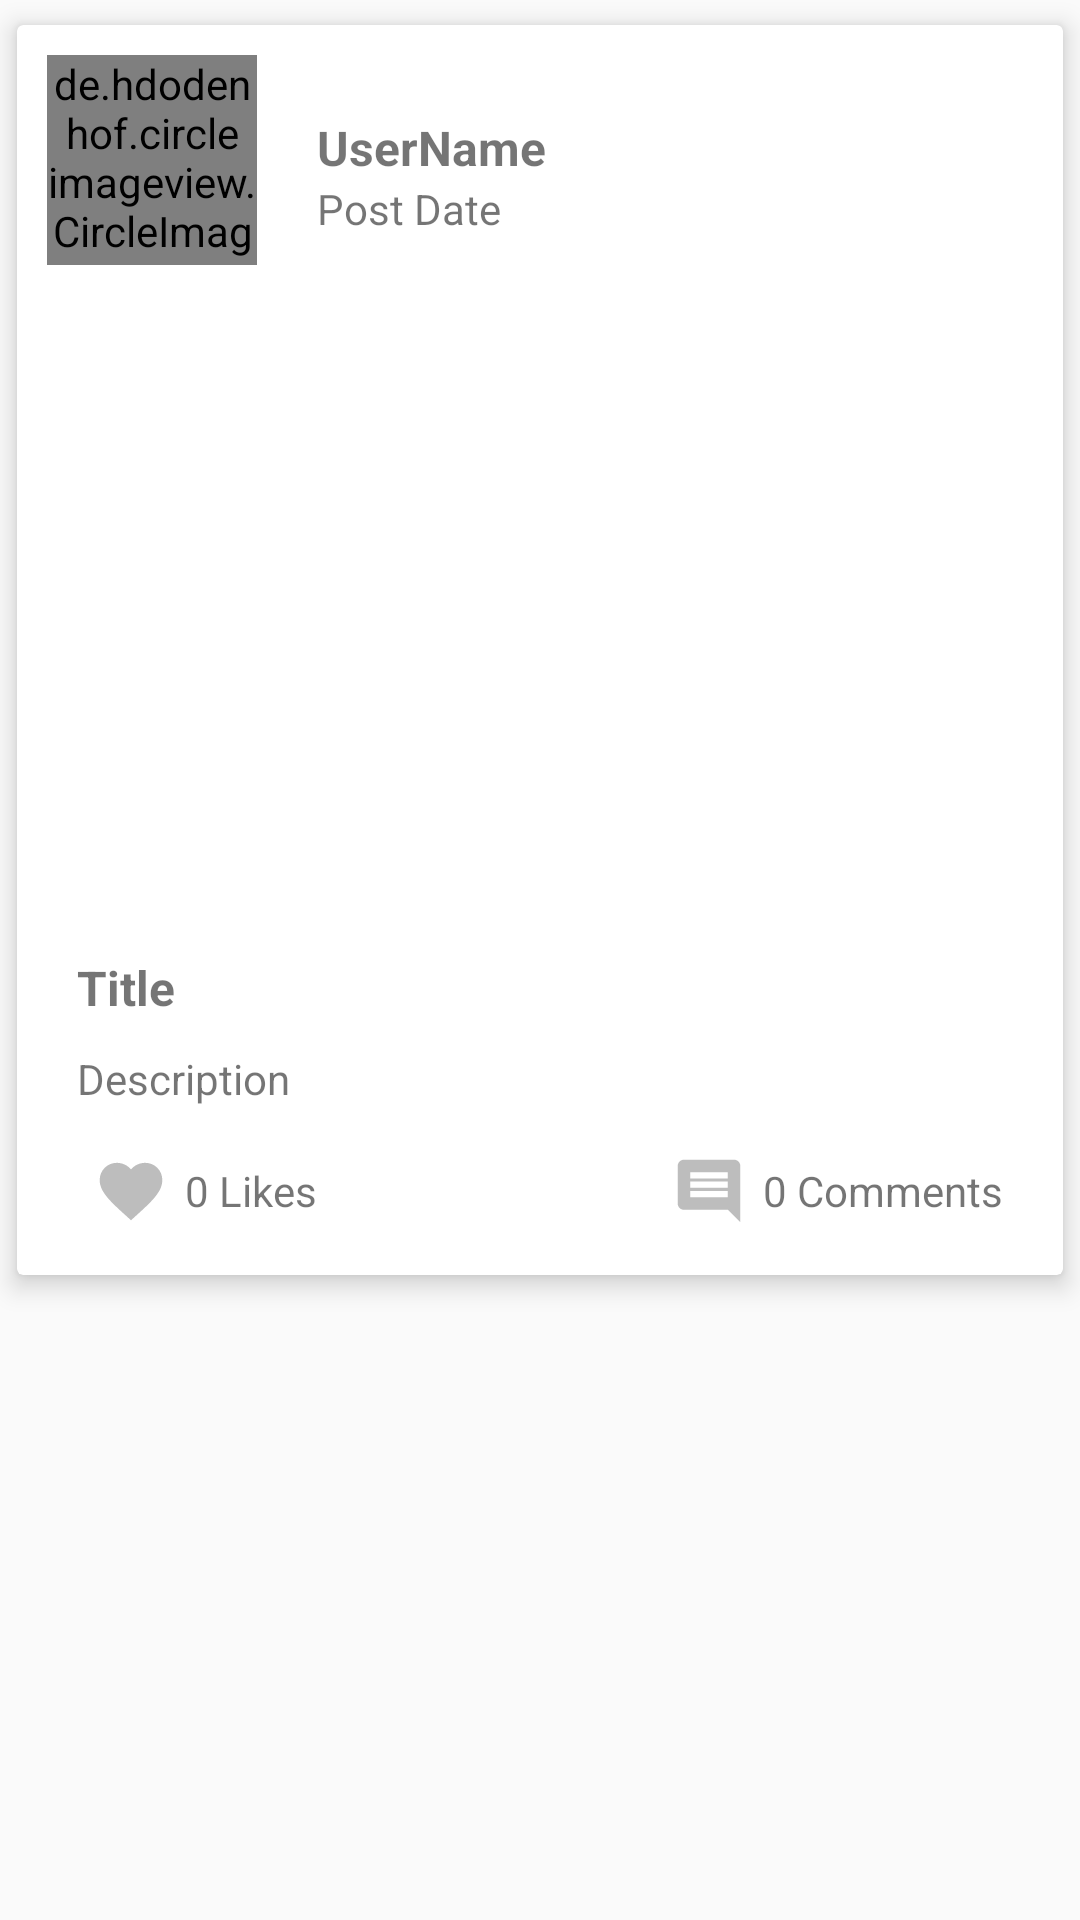

Here is an Android app screen rendered from its layout file. Give the layout XML and the strings, colors and styles it references.
<!-- AndroidManifest.xml: application theme AppTheme -->
<!-- res/layout/blog_layout.xml -->
<?xml version="1.0" encoding="utf-8"?>
<LinearLayout xmlns:android="http://schemas.android.com/apk/res/android"
    xmlns:app="http://schemas.android.com/apk/res-auto"
    xmlns:tools="http://schemas.android.com/tools"
    android:layout_width="match_parent"
    android:layout_height="wrap_content"
    android:layout_marginEnd="10dp"
    android:orientation="vertical">

    <androidx.cardview.widget.CardView
        android:layout_width="match_parent"
        android:layout_height="wrap_content"
        app:cardElevation="5dp"
        app:cardUseCompatPadding="true">

        <LinearLayout
            android:layout_width="match_parent"
            android:layout_height="match_parent"
            android:orientation="vertical">



            <LinearLayout
                android:layout_width="match_parent"
                android:layout_height="wrap_content"
                android:layout_marginStart="10dp"
                android:layout_marginTop="10dp"
                android:layout_marginEnd="10dp"
                android:orientation="horizontal">

                <de.hdodenhof.circleimageview.CircleImageView
                    android:id="@+id/ivThumb"
                    android:layout_width="70dp"
                    android:layout_height="70dp"
                    app:srcCompat="@drawable/dp3" />

                <LinearLayout
                    android:layout_width="wrap_content"
                    android:layout_height="match_parent"
                    android:layout_weight="1"
                    android:orientation="vertical">

                    <TextView
                        android:id="@+id/tvName"
                        android:layout_width="wrap_content"
                        android:layout_height="wrap_content"
                        android:layout_marginLeft="20dp"
                        android:layout_marginTop="20dp"
                        android:text="UserName"
                        android:textSize="16sp"
                        android:textStyle="bold" />

                    <TextView
                        android:id="@+id/tvDate"
                        android:layout_width="wrap_content"
                        android:layout_height="wrap_content"
                        android:layout_marginLeft="20dp"
                        android:text="Post Date" />
                </LinearLayout>

                <ImageView
                    android:id="@+id/ivDel"
                    android:layout_width="36dp"
                    android:layout_height="36dp"
                    android:layout_gravity="center"
                    android:visibility="invisible"
                    app:srcCompat="@drawable/delete_foreground" />

            </LinearLayout>

            <ImageView
                android:id="@+id/ivPost"
                android:layout_width="match_parent"
                android:layout_height="200dp"
                android:layout_marginStart="10dp"
                android:layout_marginTop="15dp"
                android:layout_marginEnd="10dp"
                app:srcCompat="@drawable/ic_launcher_background" />

            <LinearLayout
                android:layout_width="match_parent"
                android:layout_height="wrap_content"
                android:layout_marginStart="20dp"
                android:layout_marginTop="15dp"
                android:layout_marginEnd="20dp"
                android:layout_marginBottom="10dp"
                android:orientation="vertical">

                <TextView
                    android:id="@+id/tvTitle"
                    android:layout_width="match_parent"
                    android:layout_height="wrap_content"
                    android:text="Title"
                    android:textSize="16sp"
                    android:textStyle="bold" />

                <TextView
                    android:id="@+id/tvDesc"
                    android:layout_width="match_parent"
                    android:layout_height="wrap_content"
                    android:layout_marginTop="10dp"
                    android:text="Description" />

                <LinearLayout
                    android:layout_width="match_parent"
                    android:layout_height="match_parent"
                    android:orientation="horizontal">

                    <LinearLayout
                        android:layout_width="wrap_content"
                        android:layout_height="wrap_content"
                        android:layout_marginTop="10dp"
                        android:layout_weight="1"
                        android:orientation="horizontal">

                        <ImageView
                            android:id="@+id/ivLike"
                            android:layout_width="36dp"
                            android:layout_height="36dp"
                            app:srcCompat="@drawable/like_not_foreground" />

                        <TextView
                            android:id="@+id/tvLike"
                            android:layout_width="wrap_content"
                            android:layout_height="wrap_content"
                            android:layout_gravity="center"
                            android:text="0 Likes" />


                    </LinearLayout>

                    <LinearLayout
                        android:layout_width="wrap_content"
                        android:layout_height="wrap_content"
                        android:layout_marginTop="10dp"
                        android:orientation="horizontal">

                        <ImageView
                            android:id="@+id/ivComment"
                            android:layout_width="36dp"
                            android:layout_height="36dp"
                            app:srcCompat="@drawable/comment_foreground" />

                        <TextView
                            android:id="@+id/tvComment"
                            android:layout_width="wrap_content"
                            android:layout_height="wrap_content"
                            android:layout_gravity="center"
                            android:text="0 Comments" />
                    </LinearLayout>
                </LinearLayout>

            </LinearLayout>
        </LinearLayout>
    </androidx.cardview.widget.CardView>
</LinearLayout>
<!-- resources referenced by this layout -->
<resources>
  <!-- drawable comment_foreground (drawable) -->
  <vector xmlns:android="http://schemas.android.com/apk/res/android"
      android:width="108dp"
      android:height="108dp"
      android:viewportWidth="34.482758"
      android:viewportHeight="34.482758"
      android:tint="#BDBDBD">
    <group android:translateX="5.2413793"
        android:translateY="5.2413793">
        <path
            android:fillColor="#FF000000"
            android:pathData="M21.99,4c0,-1.1 -0.89,-2 -1.99,-2L4,2c-1.1,0 -2,0.9 -2,2v12c0,1.1 0.9,2 2,2h14l4,4 -0.01,-18zM18,14L6,14v-2h12v2zM18,11L6,11L6,9h12v2zM18,8L6,8L6,6h12v2z"/>
    </group>
  </vector>
  <!-- drawable delete_foreground (drawable) -->
  <vector xmlns:android="http://schemas.android.com/apk/res/android"
      android:width="108dp"
      android:height="108dp"
      android:viewportWidth="34.482758"
      android:viewportHeight="34.482758"
      android:tint="#009688">
    <group android:translateX="5.2413793"
        android:translateY="5.2413793">
        <path
            android:fillColor="#FF000000"
            android:pathData="M6,19c0,1.1 0.9,2 2,2h8c1.1,0 2,-0.9 2,-2V7H6v12zM19,4h-3.5l-1,-1h-5l-1,1H5v2h14V4z"/>
    </group>
  </vector>
  <!-- drawable dp3 (drawable) -->
  <vector android:height="200dp" android:tint="#455A64"
      android:viewportHeight="24.0" android:viewportWidth="24.0"
      android:width="200dp" xmlns:android="http://schemas.android.com/apk/res/android">
      <path android:fillColor="#FF000000" android:pathData="M12,2C6.48,2 2,6.48 2,12s4.48,10 10,10 10,-4.48 10,-10S17.52,2 12,2zM12,5c1.66,0 3,1.34 3,3s-1.34,3 -3,3 -3,-1.34 -3,-3 1.34,-3 3,-3zM12,19.2c-2.5,0 -4.71,-1.28 -6,-3.22 0.03,-1.99 4,-3.08 6,-3.08 1.99,0 5.97,1.09 6,3.08 -1.29,1.94 -3.5,3.22 -6,3.22z"/>
  </vector>
  <!-- drawable like_not_foreground (drawable) -->
  <vector xmlns:android="http://schemas.android.com/apk/res/android"
      android:width="108dp"
      android:height="108dp"
      android:viewportWidth="34.482758"
      android:viewportHeight="34.482758"
      android:tint="#BDBDBD">
    <group android:translateX="5.2413793"
        android:translateY="5.2413793">
        <path
            android:fillColor="#FF000000"
            android:pathData="M12,21.35l-1.45,-1.32C5.4,15.36 2,12.28 2,8.5 2,5.42 4.42,3 7.5,3c1.74,0 3.41,0.81 4.5,2.09C13.09,3.81 14.76,3 16.5,3 19.58,3 22,5.42 22,8.5c0,3.78 -3.4,6.86 -8.55,11.54L12,21.35z"/>
    </group>
  </vector>
  <style name="AppTheme" parent="Base.Theme.AppCompat.Light.DarkActionBar">
          
          <item name="colorPrimary">@color/colorPrimary</item>
          <item name="colorPrimaryDark">@color/colorPrimaryDark</item>
          <item name="colorAccent">@color/colorAccent</item>
          <item name="titleTextColor">@color/colorIcons</item>
      </style>
  <color name="colorPrimary">#607D8B</color>
  <color name="colorPrimaryDark">#455A64</color>
  <color name="colorAccent">#009688</color>
  <color name="colorIcons">#FFFFFF</color>
</resources>
